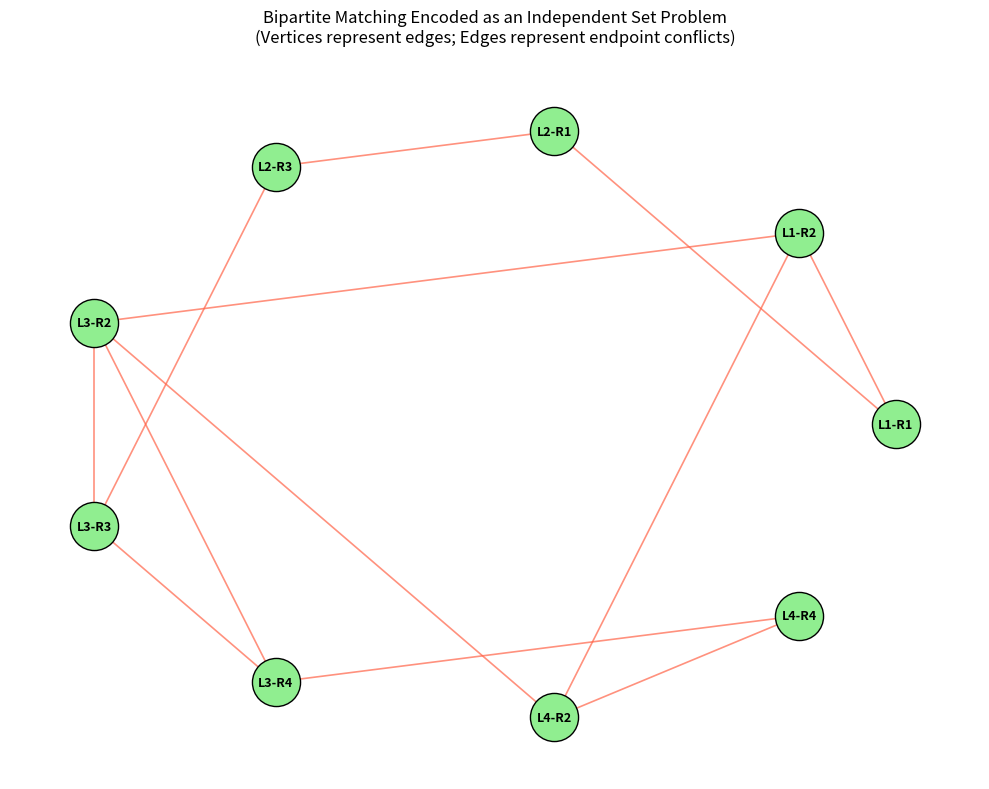

Python code for this plot:
"""
Independent Set on Bipartite Graph - Assignment 1, Question 5b
Algorithm Design by Jon Kleinberg and Éva Tardos

Brute-force maximum independent set on the bipartite graph from the assignment figure.
"""

import itertools
import matplotlib.pyplot as plt
import networkx as nx

# 1. Define the original bipartite edges from the image
bipartite_edges = [
    "L1-R1", "L1-R2",
    "L2-R1", "L2-R3",
    "L3-R2", "L3-R3", "L3-R4",
    "L4-R2", "L4-R4"
]

# 2. Build the Independent Set Graph (Line Graph)
G_is = nx.Graph()

# Each original edge becomes a vertex in the new graph
for edge in bipartite_edges:
    G_is.add_node(edge)

# Connect vertices if their original edges share an endpoint (conflict)
for edge1, edge2 in itertools.combinations(bipartite_edges, 2):
    l1, r1 = edge1.split('-')
    l2, r2 = edge2.split('-')
    
    # Conflict conditions: same left node OR same right node
    if l1 == l2 or r1 == r2:
        G_is.add_edge(edge1, edge2)

# 3. Visualize the Independent Set Problem (Headless-safe generation)
fig, ax = plt.subplots(figsize=(10, 8))
ax.set_title("Bipartite Matching Encoded as an Independent Set Problem\n(Vertices represent edges; Edges represent endpoint conflicts)", fontsize=12, pad=20)

# Circular layout makes it clean to see conflict cliques
pos = nx.circular_layout(G_is)

nx.draw_networkx_nodes(G_is, pos, node_size=1200, node_color='lightgreen', edgecolors='black', ax=ax)
nx.draw_networkx_labels(G_is, pos, font_size=9, font_weight='bold', ax=ax)
nx.draw_networkx_edges(G_is, pos, width=1.2, edge_color='tomato', alpha=0.7, ax=ax)

ax.axis('off')
fig.tight_layout()

# Save once using explicit figure handle
output_path = "independent_set_graph_B.png"
fig.savefig(output_path, dpi=300, bbox_inches='tight')
print(f"Graph successfully generated and saved to: {output_path}")

plt.close(fig)

# 4. Find Maximum Bipartite Matching via Independent Set
try:
    import networkx.algorithms.approximation as approx
    max_matching_set = approx.maximum_independent_set(G_is)
    print(f"Maximum Bipartite Matching found: {sorted(list(max_matching_set))}")
    print(f"Size of maximum matching: {len(max_matching_set)}")
except Exception as e:
    pass
